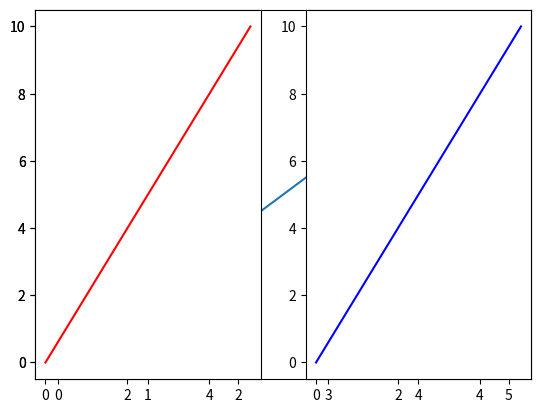

Write the Python code that produced this figure.
import matplotlib.pyplot as plt
import numpy as np

x = np.linspace(0,5,11)
y = x*2
 
plt.plot(x,y)
plt.show()
 
plt.subplot(1,2,1)
plt.plot(x,y,'r')
plt.show()
plt.subplot(1,2,2)
plt.plot(x,y,'b')
plt.show()